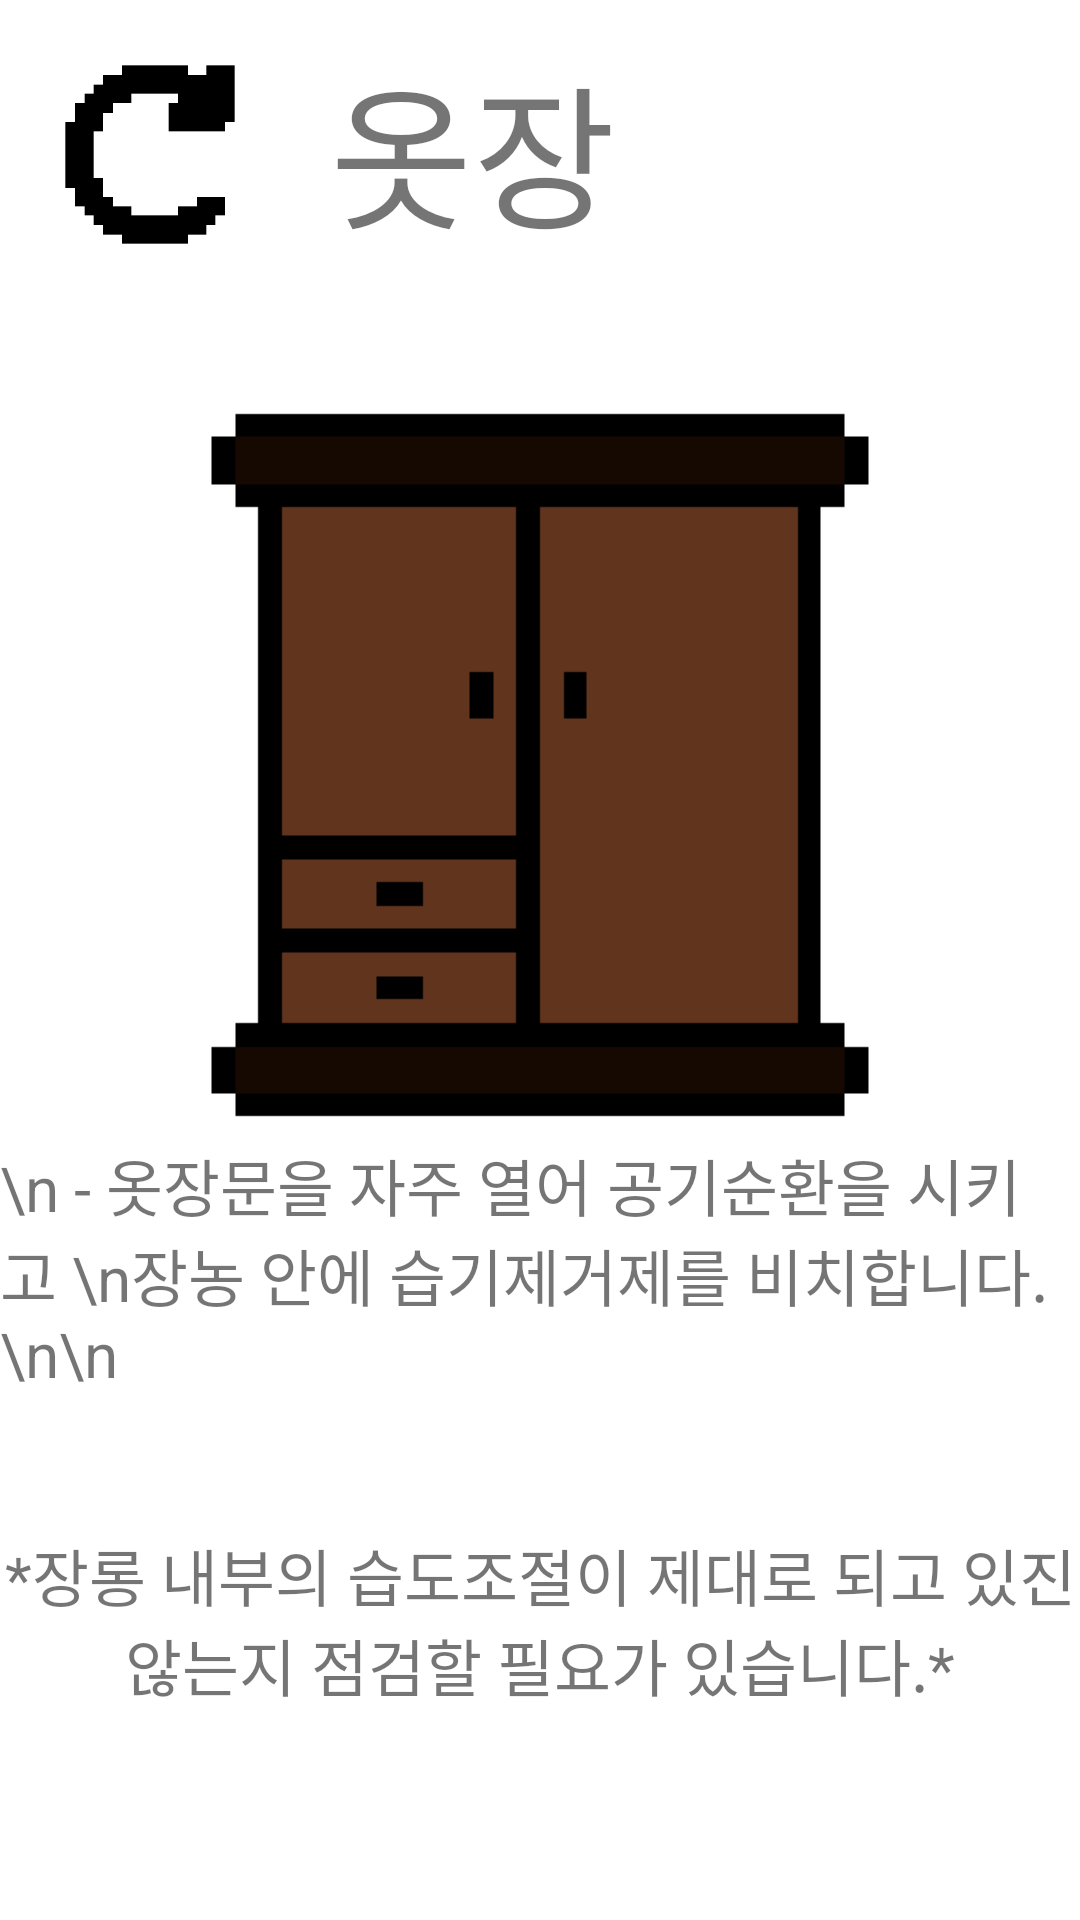

Produce the Android XML layout that renders to this screen, including the resource entries it uses.
<!-- AndroidManifest.xml: application theme Theme.Tips_ -->
<!-- res/layout/activity_wardrobe.xml -->
<?xml version="1.0" encoding="utf-8"?>
<LinearLayout xmlns:android="http://schemas.android.com/apk/res/android"
    xmlns:app="http://schemas.android.com/apk/res-auto"
    xmlns:tools="http://schemas.android.com/tools"
    android:layout_width="match_parent"
    android:layout_height="match_parent"
    android:orientation="vertical"
    tools:context=".bottle"
    android:background="@color/white" >


    <LinearLayout
        android:layout_width="match_parent"
        android:layout_height="wrap_content"
        android:orientation="horizontal" >

        <Button
            android:id="@+id/wardrobe_go"
            android:layout_width="100dp"
            android:layout_height="100dp"
            android:textSize="40dp"
            android:background="@drawable/go_image" />

        <TextView
            android:layout_width="wrap_content"
            android:layout_height="wrap_content"
            android:text="옷장"
            android:textSize="25pt"
            android:layout_gravity="center"
            android:layout_marginLeft="10dp"/>

    </LinearLayout>

    <ImageView
        android:layout_marginTop="30dp"
        android:layout_width="match_parent"
        android:layout_height="250dp"
        app:srcCompat="@drawable/wardrobe_image">
    </ImageView>


    <TextView
        android:layout_width="match_parent"
        android:layout_height="120dp"
        android:text="\n - 옷장문을 자주 열어 공기순환을 시키고 \n장농 안에 습기제거제를 비치합니다.\n\n"
        android:textSize="10pt" />


    <TextView
        android:layout_width="match_parent"
        android:layout_height="80dp"
        android:text="*장롱 내부의 습도조절이 제대로 되고 있진 않는지 점검할 필요가 있습니다.*"
        android:textSize="10pt"
        android:gravity="center"/>




</LinearLayout>
<!-- resources referenced by this layout -->
<resources>
  <color name="white">#FFFFFFFF</color>
  <!-- drawable go_image: gif bitmap (drawable, 4098 bytes) -->
  <!-- drawable wardrobe_image: gif bitmap (drawable, 8193 bytes) -->
  <style name="Theme.Tips_" parent="Theme.MaterialComponents.DayNight.DarkActionBar">
          
          <item name="colorPrimary">@color/purple_500</item>
          <item name="colorPrimaryVariant">@color/purple_700</item>
          <item name="colorOnPrimary">@color/white</item>
          
          <item name="colorSecondary">@color/teal_200</item>
          <item name="colorSecondaryVariant">@color/teal_700</item>
          <item name="colorOnSecondary">@color/black</item>
          
          <item name="android:statusBarColor" tools:targetApi="l">?attr/colorPrimaryVariant</item>
          
      </style>
  <color name="purple_500">#FF6200EE</color>
  <color name="purple_700">#FF3700B3</color>
  <color name="teal_200">#FF03DAC5</color>
  <color name="teal_700">#FF018786</color>
  <color name="black">#FF000000</color>
</resources>
